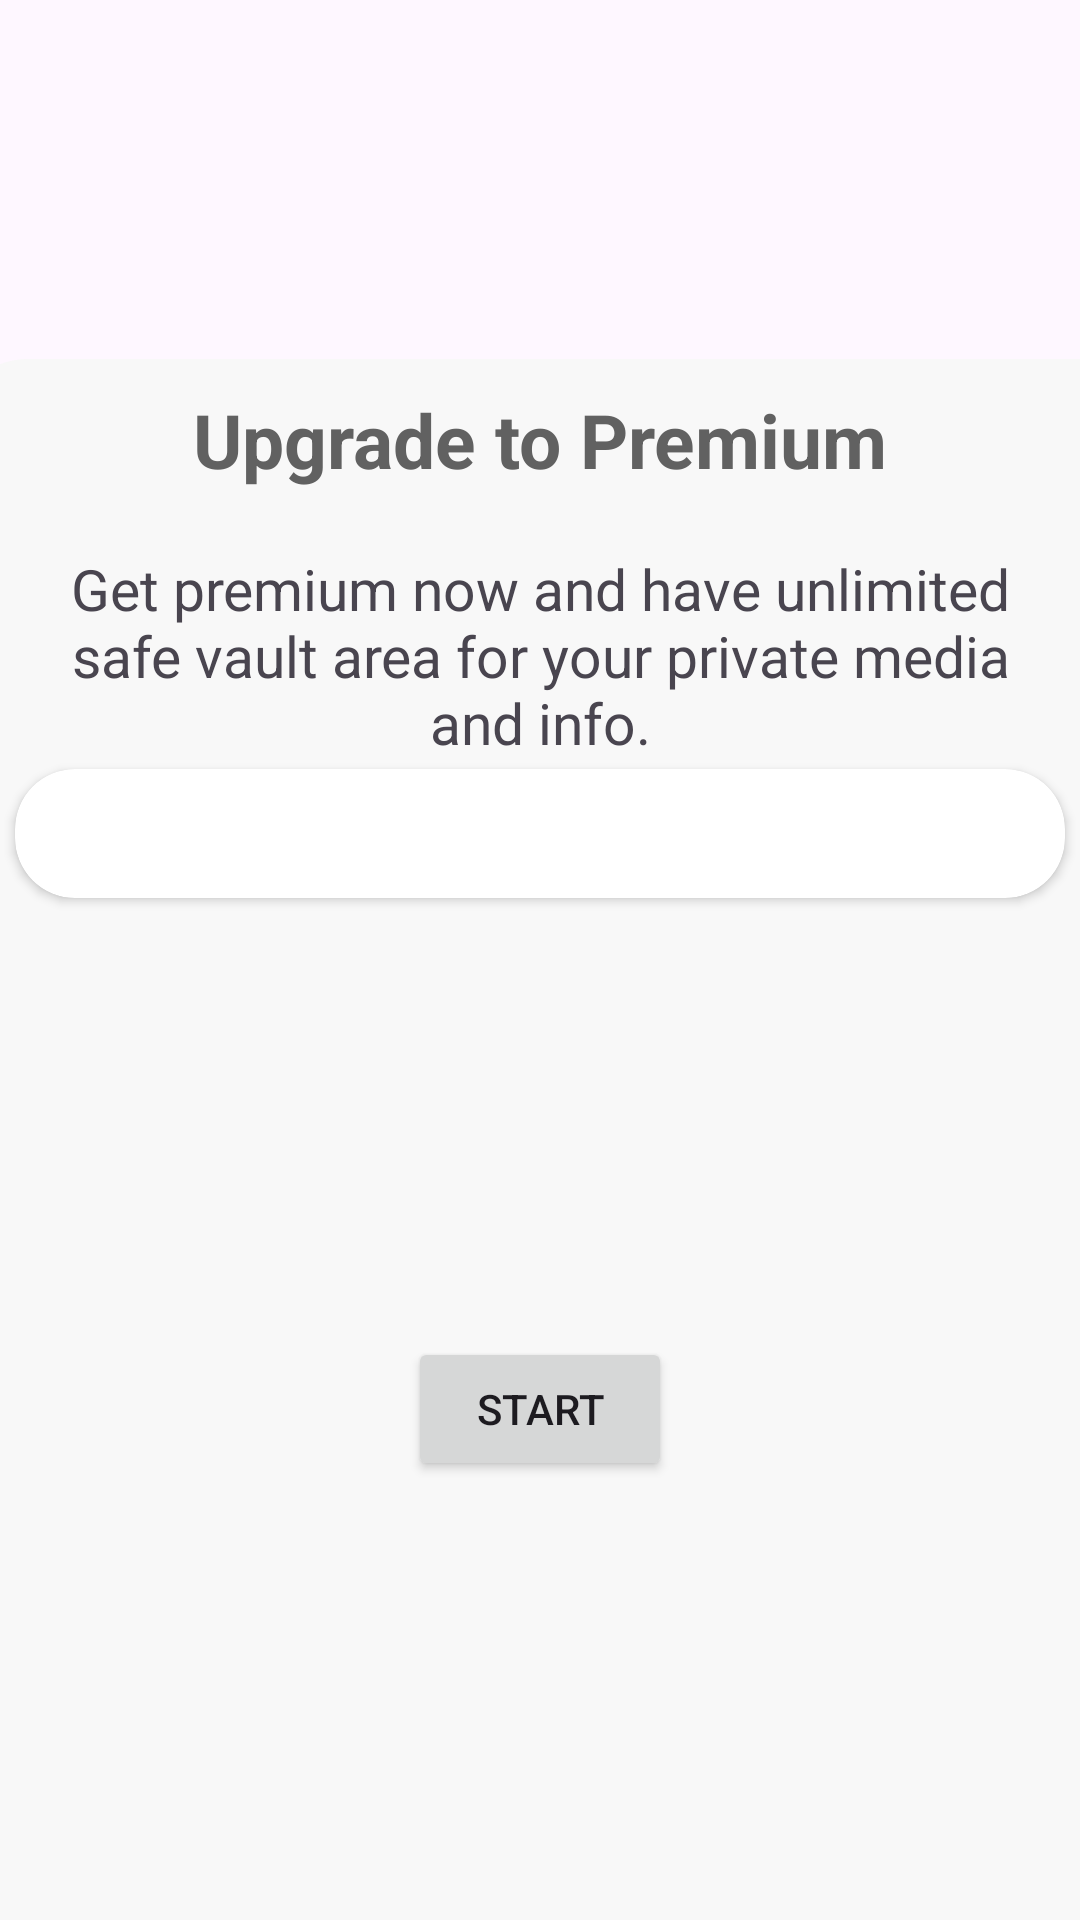

Reconstruct the res/layout file that produces this screen, plus the resources it refers to.
<!-- AndroidManifest.xml: application theme Theme.VaultApp -->
<!-- res/layout/fragment_in_app.xml -->
<?xml version="1.0" encoding="utf-8"?>
<androidx.constraintlayout.widget.ConstraintLayout xmlns:android="http://schemas.android.com/apk/res/android"
    xmlns:app="http://schemas.android.com/apk/res-auto"
    xmlns:tools="http://schemas.android.com/tools"
    android:layout_width="match_parent"
    android:layout_height="match_parent"
    tools:context=".fragments.InAppFragment">

    <ImageView
        android:id="@+id/imageView3"
        android:layout_width="160dp"
        android:layout_height="160dp"
        android:layout_marginStart="32dp"
        android:layout_marginTop="16dp"
        app:layout_constraintBottom_toTopOf="@+id/viewid"
        app:layout_constraintStart_toStartOf="@+id/textView3"
        app:layout_constraintTop_toTopOf="parent"
        tools:src="@drawable/img_inapp" />

    <View
        android:id="@+id/viewid"
        android:layout_width="408dp"
        android:layout_height="564dp"
        android:layout_marginBottom="13dp"
        android:background="@drawable/inappbackground"
        app:layout_constraintBottom_toBottomOf="parent"
        app:layout_constraintEnd_toEndOf="parent"
        app:layout_constraintHorizontal_bias="0.333"
        app:layout_constraintStart_toStartOf="parent"
        app:layout_constraintTop_toBottomOf="@+id/imageView3" />

    <TextView
        android:id="@+id/textView3"
        android:layout_width="wrap_content"
        android:layout_height="wrap_content"
        android:layout_marginTop="10dp"
        android:lineHeight="42dp"
        android:text="Upgrade to Premium"
        android:textColor="@color/gray"
        android:textSize="25sp"
        android:textStyle="bold"
        app:layout_constraintEnd_toEndOf="parent"
        app:layout_constraintStart_toStartOf="parent"
        app:layout_constraintTop_toBottomOf="@+id/imageView3" />

    <TextView
        android:id="@+id/textView4"
        android:layout_width="329dp"
        android:layout_height="73dp"
        android:layout_marginTop="20dp"
        android:text="Get premium now and have unlimited safe vault area for your private media and info."
        android:textAlignment="center"
        android:textSize="19dp"
        app:layout_constraintEnd_toEndOf="parent"
        app:layout_constraintStart_toStartOf="parent"
        app:layout_constraintTop_toBottomOf="@+id/textView3" />

    <androidx.cardview.widget.CardView
        android:id="@+id/card_view"
        android:layout_width="350dp"
        android:layout_height="43dp"
        android:layout_gravity="center"
        app:cardCornerRadius="20dp"


        app:layout_constraintEnd_toEndOf="parent"
        app:layout_constraintStart_toStartOf="parent"
        app:layout_constraintTop_toBottomOf="@+id/textView4">


        <androidx.constraintlayout.widget.ConstraintLayout
            android:layout_width="match_parent"
            android:layout_height="match_parent"
            android:padding="16dp"
            app:layout_constraintBottom_toBottomOf="parent"
            app:layout_constraintTop_toBottomOf="@+id/textView4"
            app:layout_constraintVertical_bias="0.066"

            tools:layout_editor_absoluteX="-3dp"/>


    </androidx.cardview.widget.CardView>
    <Button
        android:id="@+id/startButton"
        android:layout_width="wrap_content"
        android:layout_height="wrap_content"
        android:text="Start"
        app:layout_constraintBottom_toBottomOf="parent"
        app:layout_constraintEnd_toEndOf="parent"
        app:layout_constraintStart_toStartOf="parent"
        app:layout_constraintTop_toBottomOf="@+id/card_view" />
</androidx.constraintlayout.widget.ConstraintLayout>
<!-- resources referenced by this layout -->
<resources>
  <color name="gray"> #616161</color>
  <!-- drawable img_inapp: png bitmap (drawable, 28386 bytes) -->
  <!-- drawable inappbackground (drawable) -->
  <?xml version="1.0" encoding="utf-8"?>
  <vector xmlns:android="http://schemas.android.com/apk/res/android"
      android:width="414dp"
      android:height="593dp"
      android:viewportWidth="414"
      android:viewportHeight="593">
  
      <path
          android:fillColor="#F8F8F8"
          android:pathData="M0,25C0,11.1929,11.1929,0,25,0h364c13.807,0,25,11.1929,25,25v543H0V25z" />
  </vector>
  <style name="Theme.VaultApp" parent="Base.Theme.VaultApp" />
  <style name="Base.Theme.VaultApp" parent="Theme.Material3.DayNight.NoActionBar">
          
          
      </style>
</resources>
